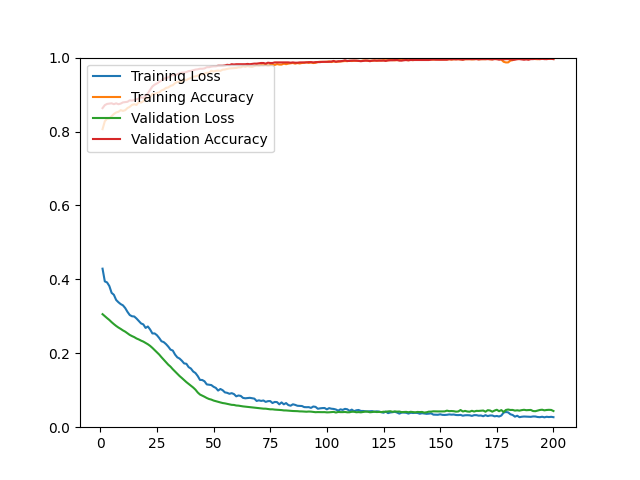

The data file committed next to this chart (first rows):
epoch, loss, acc, val_loss, val_acc
1, 0.4289, 0.8063, 0.3058, 0.8633
2, 0.3945, 0.8278, 0.3003, 0.8714
3, 0.3917, 0.8346, 0.2951, 0.8747
4, 0.3819, 0.8351, 0.2901, 0.8755
5, 0.3635, 0.8416, 0.2842, 0.8763
6, 0.3582, 0.8473, 0.2789, 0.8739
7, 0.3443, 0.8515, 0.2740, 0.8763
8, 0.3381, 0.8533, 0.2697, 0.8739
9, 0.3331, 0.8578, 0.2660, 0.8755
10, 0.3297, 0.8558, 0.2619, 0.8788
11, 0.3224, 0.8577, 0.2585, 0.8796
12, 0.3121, 0.8635, 0.2542, 0.8804
13, 0.3035, 0.8668, 0.2497, 0.8845
14, 0.3002, 0.8720, 0.2465, 0.8836
15, 0.2995, 0.8737, 0.2437, 0.8853
16, 0.2940, 0.8719, 0.2400, 0.8869
17, 0.2872, 0.8795, 0.2374, 0.8893
18, 0.2808, 0.8783, 0.2342, 0.8926
19, 0.2781, 0.8822, 0.2316, 0.8910
20, 0.2686, 0.8898, 0.2279, 0.8959
21, 0.2725, 0.8909, 0.2244, 0.9032
22, 0.2643, 0.8931, 0.2200, 0.9129
23, 0.2537, 0.9018, 0.2146, 0.9219
24, 0.2537, 0.9011, 0.2085, 0.9268
25, 0.2489, 0.9045, 0.2025, 0.9300
26, 0.2414, 0.9058, 0.1966, 0.9341
27, 0.2326, 0.9111, 0.1894, 0.9382
28, 0.2302, 0.9134, 0.1828, 0.9422
29, 0.2249, 0.9180, 0.1759, 0.9455
30, 0.2181, 0.9192, 0.1692, 0.9463
31, 0.2099, 0.9235, 0.1638, 0.9496
32, 0.2074, 0.9254, 0.1569, 0.9536
33, 0.1965, 0.9308, 0.1506, 0.9520
34, 0.1890, 0.9344, 0.1444, 0.9552
35, 0.1857, 0.9345, 0.1384, 0.9569
36, 0.1798, 0.9357, 0.1331, 0.9593
37, 0.1726, 0.9404, 0.1274, 0.9593
38, 0.1716, 0.9392, 0.1220, 0.9609
39, 0.1625, 0.9426, 0.1172, 0.9634
40, 0.1587, 0.9448, 0.1123, 0.9642
41, 0.1507, 0.9484, 0.1074, 0.9658
42, 0.1466, 0.9491, 0.1016, 0.9675
43, 0.1385, 0.9511, 0.0940, 0.9683
44, 0.1280, 0.9544, 0.0884, 0.9699
45, 0.1277, 0.9550, 0.0855, 0.9699
46, 0.1242, 0.9565, 0.0824, 0.9707
47, 0.1158, 0.9590, 0.0790, 0.9740
48, 0.1150, 0.9591, 0.0763, 0.9740
49, 0.1140, 0.9644, 0.0747, 0.9756
50, 0.1094, 0.9624, 0.0721, 0.9764
51, 0.1063, 0.9642, 0.0703, 0.9764
52, 0.0991, 0.9649, 0.0682, 0.9780
53, 0.1034, 0.9641, 0.0670, 0.9780
54, 0.1001, 0.9673, 0.0654, 0.9780
55, 0.0942, 0.9678, 0.0645, 0.9788
56, 0.0930, 0.9694, 0.0631, 0.9805
57, 0.0904, 0.9706, 0.0614, 0.9797
58, 0.0921, 0.9712, 0.0605, 0.9821
59, 0.0896, 0.9715, 0.0602, 0.9813
60, 0.0835, 0.9720, 0.0587, 0.9821
... 140 more rows
